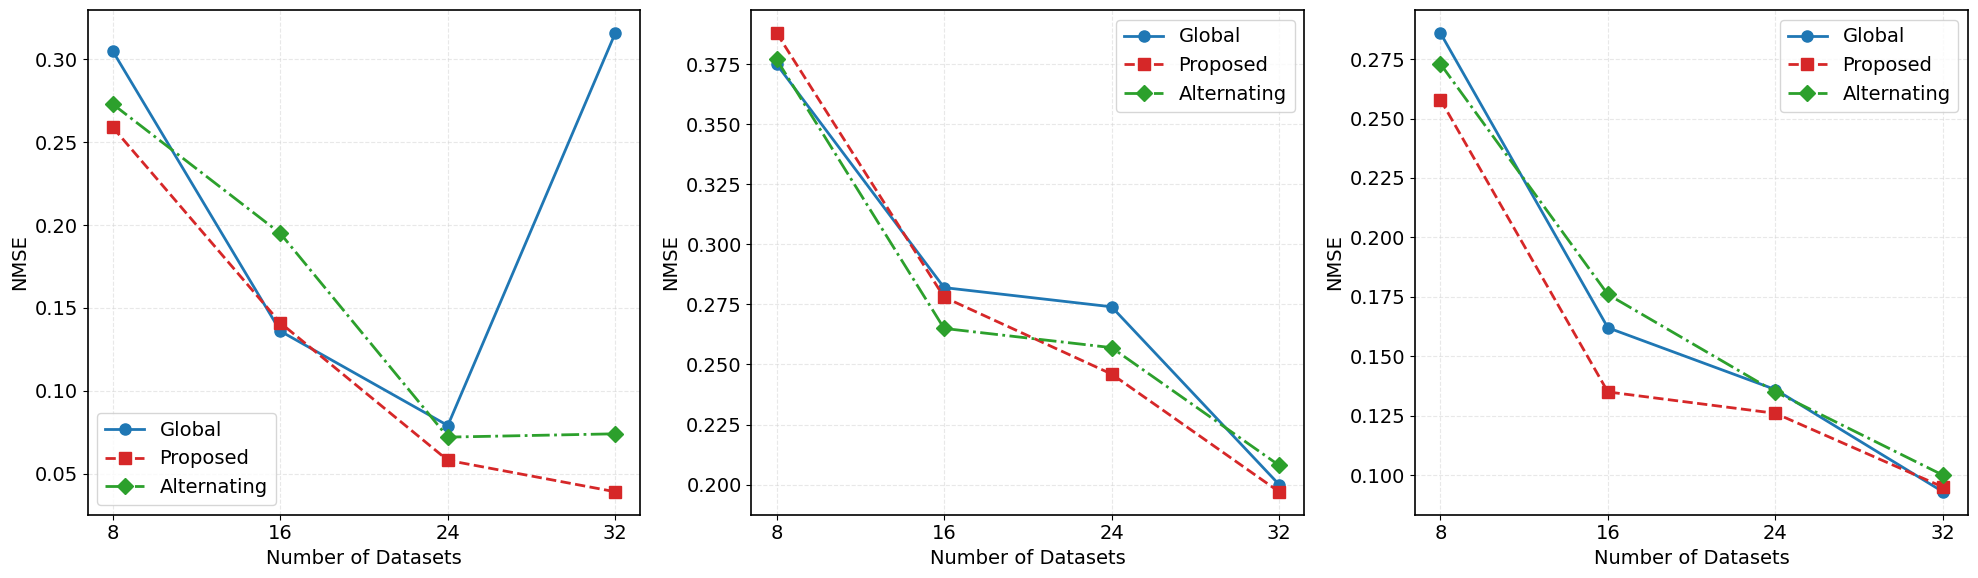

Generate this figure with matplotlib:
import matplotlib.pyplot as plt

# --------------------------
# 1. 字体与全局设置 (保持原风格)
# --------------------------
plt.rcParams.update({
    'font.family': 'Times New Roman',
    'font.size': 14,              # 全局字号控制
    'axes.edgecolor': 'black',
    'axes.linewidth': 1.2,
    'axes.labelcolor': 'black',
    'xtick.color': 'black',
    'ytick.color': 'black',
    'grid.color': 'lightgrey',
    'grid.linestyle': '--',
    'grid.alpha': 0.6,
    'legend.frameon': False,      # 图例边框控制
    'figure.dpi': 300,
    'savefig.bbox': 'tight',
    'savefig.pad_inches': 0.1
})

# --------------------------
# 2. 数据准备 (已根据表格更新)
# --------------------------
dataset_sizes = [8, 16, 24, 32]

# 任务1: Random-0.85
# 对应表格行: random-0.85
data_random = {
    'Global':      [0.305, 0.136, 0.079, 0.316],
    'Proposed':    [0.259, 0.141, 0.058, 0.039],
    'Alternating': [0.273, 0.195, 0.072, 0.074]
}

# 任务2: Temporal-0.5
# 对应表格行: temporal-0.5
data_temporal = {
    'Global':      [0.375, 0.282, 0.274, 0.2],
    'Proposed':    [0.388, 0.278, 0.246, 0.197],
    'Alternating': [0.377, 0.265, 0.257, 0.208]
}

# 任务3: Freq-0.5
# 对应表格行: freq-0.5
data_freq = {
    'Global':      [0.286, 0.162, 0.136, 0.093],
    'Proposed':    [0.258, 0.135, 0.126, 0.095],
    'Alternating': [0.273, 0.176, 0.135, 0.1]
}

# 整合任务列表
all_tasks = [
    ("Random-0.85", data_random),
    ("Temporal-0.5", data_temporal),
    ("Freq-0.5", data_freq)
]

# --------------------------
# 3. 绘图逻辑
# --------------------------
fig, axes = plt.subplots(1, 3, figsize=(20, 6), sharey=False)

# 定义曲线样式
styles = {
    'Global':      {'marker': 'o', 'linestyle': '-',  'color': '#1f77b4', 'label': 'Global'},      # 蓝色实线
    'Proposed':    {'marker': 's', 'linestyle': '--', 'color': '#d62728', 'label': 'Proposed'},    # 红色虚线
    'Alternating': {'marker': 'D', 'linestyle': '-.', 'color': '#2ca02c', 'label': 'Alternating'}  # 绿色点划线
}

for ax, (task_name, task_data) in zip(axes, all_tasks):
    # 绘制曲线
    for method_key, values in task_data.items():
        style = styles[method_key]
        ax.plot(dataset_sizes, values, 
                marker=style['marker'], 
                linestyle=style['linestyle'], 
                color=style['color'], 
                label=style['label'],
                linewidth=2,         # 线宽参考值为2
                markersize=8)        # 标记大小参考值为8
    
    # 样式修饰
    # ax.set_title(task_name)           # 不显示标题
    ax.set_xlabel('Number of Datasets') # 修改横轴标签
    ax.set_ylabel('NMSE')
    ax.set_xticks(dataset_sizes)        # 强制显示离散的横轴刻度
    ax.tick_params(axis='both', which='major') 
    ax.grid(True, linestyle='--', alpha=0.5)
    
    # 图例
    ax.legend(loc='best', frameon=True)

plt.tight_layout()

# --------------------------
# 4. 保存图片
# --------------------------
plt.savefig('generalization_nmse_result.png', dpi=300, bbox_inches='tight')
plt.savefig('generalization_nmse_result.pdf', format='pdf', bbox_inches='tight')

plt.show()
